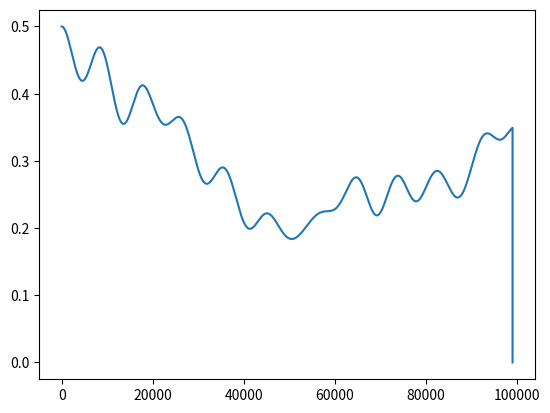

Recreate this plot in Python.
import numpy as np
import random
import matplotlib.pyplot as plt
import time



if __name__ == "__main__":

    start = time.time()

    # k1 = 0.1
    # k2 = 0.1
    # gamma = 1
    k0 = 0.1
    k1 = 0.151388
    k2 = 0.131483
    gamma = 0.868517
    # gamma = 0.
    omegaD = (k1**2*k2**2)**(1/8)
    kB = 1
    T = 0.1
    # T = 0.
    k01 = 0.02

    t_start = 1
    t_end = 1e2
    dt = 1e-3
    # dt = 1 / (np.pi * 100 * omegaD)
    t_array = np.arange(t_start, t_end, dt)

    t_size = len(t_array)

    N = 2
    traj = 0
    sample_interval = 10
    # V1 = np.zeros((N, t_size // (2 * sample_interval)))

    K0 = np.zeros(t_size)
    U0 = np.zeros(t_size)
    
    while traj < N:

        x0 = np.zeros(t_size)
        x1 = np.zeros(t_size)
        x2 = np.zeros(t_size)
        v0 = np.zeros(t_size)
        v1 = np.zeros(t_size)
        v2 = np.zeros(t_size)

        tstep = 0
        # v0[0] = random.gauss(0,1)
        # v1[0] = random.gauss(0,1)
        # v2[0] = random.gauss(0,1)
        v0[0] = 1

        x0old = x0new = 0
        x1old = x1new = 0
        x2old = x2new = 0
        v0old = v0[0]
        v0new = 0
        v1old = v1[0]
        v1new = 0
        v2old = v2[0]
        v2new = 0
        a0old = a1old = a2old = 0
        a0new = a1new = a2new = 0

        while tstep < t_size - 1:
            xi = random.gauss(0, 1)
            K0[tstep] += 0.5 * v0old ** 2
            U0[tstep] += 0.5 * k0 * x0old ** 2

            F01old = - k01 * (x0old - x1old)
            a0old = - k0 * x0old + F01old
            a1old = - k1 * (x1old - x2old) - F01old
            a2old = - k1 * (x2old - x1old) - k2 * x2old
            x0new = x0old + v0old * dt + 0.5 * a0old * dt ** 2
            x1new = x1old + v1old * dt + 0.5 * a1old * dt ** 2
            x2new = x2old + v2old * dt + 0.5 * a2old * dt ** 2
            F01new = - k01 * (x0new - x1new)
            a0new = -k0 * x0new + F01new
            a1new = - k1 * (x1new - x2new) - F01new
            a2new = - k1 * (x2new - x1new) - k2 * x2new
            v0new = v0old + 0.5 * (a0old + a0new) * dt
            v1new = v1old + 0.5 * (a1old + a1new) * dt
            v2new = v2old + 0.5 * (a2old + a2new) * dt - gamma * v2old * dt + np.sqrt(2 * gamma * kB * T * dt) * xi
            x0[tstep + 1] = x0new
            x1[tstep + 1] = x1new
            x2[tstep + 1] = x2new
            v0[tstep + 1] = v0new
            v1[tstep + 1] = v1new
            v2[tstep + 1] = v2new

            x0old = x0new
            x1old = x1new
            x2old = x2new
            v0old = v0new
            v1old = v1new
            v2old = v2new

            if tstep % 10000 == 0:
                print(tstep)

            tstep += 1

        # V1[traj,:] = v1[t_size // 2::sample_interval]
        # V1[traj,:] = x1[t_size // 2::sample_interval]

        # print(K0[0])
        print("traj = ", traj)
        traj += 1
    K0 /= N
    U0 /= N





    print("time used: ", (time.time() - start) / 60)

    # plt.figure(1)
    # plt.plot(x0)
    # plt.plot(x1)
    # plt.plot(x2)
    # plt.plot(K0)
    # plt.figure(2)
    # plt.plot(v0)
    # plt.plot(v1)
    # plt.plot(v2)
    plt.plot(K0+U0)

    np.savetxt("energy_relax.txt", np.c_[t_array[::100], K0[::100], U0[::100]])

    plt.savefig("energy.pdf")




